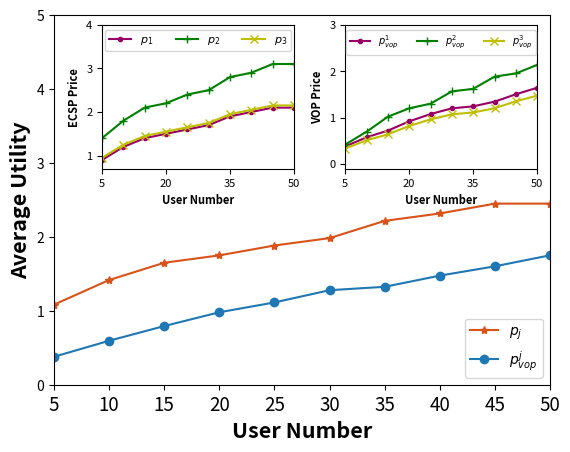

Source code (Python):
import matplotlib.pyplot as plt
from matplotlib.ticker import MultipleLocator
from matplotlib.ticker import FuncFormatter
# 预设字体格式，并传给rc方法
import numpy as np

# 四组数据
np.set_printoptions(precision=16)
U_user_v, U_S_t_v = [1.0833333333333333, 1.4166666666666667, 1.6500000000000004, 1.7500000000000007, 1.8833333333333337,
                     1.9833333333333336, 2.2166666666666672, 2.3166666666666678, 2.450000000000001,
                     2.450000000000001], [0.3784406255828519, 0.5948397197368225, 0.7936090283731675,
                                          0.9804106372073879, 1.1131814951706172, 1.2787265789707642,
                                          1.3247141051791673, 1.4757821370189108, 1.601964240172759, 1.7506947379203395]

P_ECSP = np.array([[0.8999999999999999, 1.4000000000000001, 0.9499999999999998], [1.2, 1.8000000000000005, 1.25],
                   [1.4000000000000001, 2.1000000000000005, 1.4500000000000002],
                   [1.5000000000000002, 2.2000000000000006, 1.5500000000000003],
                   [1.6000000000000003, 2.400000000000001, 1.6500000000000004],
                   [1.7000000000000004, 2.500000000000001, 1.7500000000000004],
                   [1.9000000000000006, 2.800000000000001, 1.9500000000000006],
                   [2.0000000000000004, 2.9000000000000012, 2.0500000000000007],
                   [2.1000000000000005, 3.1000000000000014, 2.150000000000001],
                   [2.1000000000000005, 3.1000000000000014, 2.150000000000001]])

P_VOP = np.array([[0.380655576540493, 0.41955328377153345, 0.33511301643652947],
                  [0.5764421888726253, 0.6959792259096615, 0.5120977444281807],
                  [0.7202982730365506, 1.0199411301794068, 0.6405876819035454],
                  [0.9196629814382268, 1.2007673585426035, 0.8208015716413335],
                  [1.0771387763153983, 1.3002464152042865, 0.9621592939921663],
                  [1.1997234043675897, 1.5649234043675895, 1.0715329281771133],
                  [1.2430475545433186, 1.6197967191214295, 1.1112980418727538],
                  [1.3434105206590692, 1.8823492179770767, 1.2015866724205866],
                  [1.5032845702552806, 1.951591021868182, 1.3510171283948145],
                  [1.6428898634212925, 2.1351035517640113, 1.4740907985757148]])

U_user_v = [np.mean(arr) for arr in U_user_v]  # 因为输出的是所有ECSP的定价，所以需要求平均
# 绘制折线图
# plt.plot(range(len(U_user_v)), U_user_v, label='用户的平均效益值', marker='.')
# plt.plot(range(len(U_S_t_v[:,0])), U_S_t_v[:,0], label='云服务器的效益值', marker='o')
# plt.plot(range(len(U_S_t_v[:,1])), U_S_t_v[:,1], label='M1服务器的效益值', marker='s')
# plt.plot(range(len(U_S_t_v[:,2])), U_S_t_v[:,2], label='M2服务器的效益值', marker='^')
# plt.plot(range(len(U_vop_v)), U_vop_v, label='vop的效益值', marker='x')


# plt.plot(range(len(P_ECSP[:, 0])), P_ECSP[:, 0], label='$p_{1}$', marker='.')
# plt.plot(range(len(P_ECSP[:, 1])), P_ECSP[:, 1], label='$p_{2}$', marker='o')
# plt.plot(range(len(P_ECSP[:, 2])), P_ECSP[:, 2], label='$p_{3}$', marker='s')
#
# plt.plot(range(len(P_VOP[:, 0])), P_VOP[:, 0], label='$p^{1}_{vop}$', marker='^')
# plt.plot(range(len(P_VOP[:, 1])), P_VOP[:, 1], label='$p^{2}_{vop}$', marker='x')
# plt.plot(range(len(P_VOP[:, 2])), P_VOP[:, 2], label='$p^{3}_{vop}$', marker='*', color='#d95319')
# 自定义刻度标签格式函数
def format_func(value, tick_number):
    return f"{value:.0f}"
x_major_locator = MultipleLocator(3)
# 创建一个大的图形和主图
fig, ax = plt.subplots()
# 绘制主图中的曲线 绘制折线图
ax.plot(range(len(U_user_v)), U_user_v, label='$p_{j}$', marker='*', color='#d95319')
ax.plot(range(len(U_S_t_v)), U_S_t_v, label='$p^{j}_{vop}$', marker='o')
ax.set_xlim(0, 9)
ax.set_ylim(0, 5)
# 添加标题和轴标签
ax.set_xlabel('User Number', fontweight='bold', fontsize=15.5)
ax.set_ylabel('Average Utility', fontweight='bold', fontsize=15.5)
ax.set_xticks(range(len(U_user_v)), range(5, 55, 5), fontsize=13.5)  # 修改x轴刻度字体大小
# 添加主图的标签和图例
ax.legend(loc='lower right')

# -----------------------------------子图1 创建子图并调整位置
left, bottom, width, height = 0.2, 0.56, 0.3, 0.3
ax_inset = fig.add_axes([left, bottom, width, height])  # left, bottom, width, height

# 绘制子图中的三条曲线
ax_inset.plot(range(len(P_ECSP[:, 0])), P_ECSP[:, 0], label='$p_{1}$', marker='.', color='#990066')
ax_inset.plot(range(len(P_ECSP[:, 1])), P_ECSP[:, 1], label='$p_{2}$', marker='+', color='green')
ax_inset.plot(range(len(P_ECSP[:, 2])), P_ECSP[:, 2], label='$p_{3}$', marker='x', color='y')

ax_inset.set_xlim(0, 9)
# 添加标题和轴标签
ax_inset.set_xlabel('User Number', fontweight='bold', fontsize=8)
ax_inset.set_ylabel('ECSP Price', fontweight='bold', fontsize=8)
ax_inset.set_xticks(range(len(U_user_v)), range(5, 55, 5), fontsize=8)  # 修改x轴刻度字体大小
# 设置y轴刻度字体大小
ax_inset.tick_params(axis='y', labelsize=8)
ax_inset.yaxis.set_major_formatter(FuncFormatter(format_func))
# 设置x轴刻度间隔为3
ax_inset.xaxis.set_major_locator(x_major_locator)
ax_inset.set_ylim(0.7, 4)
ax_inset.legend(loc='upper center', ncol=3, fontsize=8)
# -----------------------------------子图2 创建子图并调整位置
left, bottom, width, height = 0.58, 0.56, 0.3, 0.3
ax_inset2 = fig.add_axes([left, bottom, width, height])  # left, bottom, width, height

# 绘制子图中的三条曲线
ax_inset2.plot(range(len(P_VOP[:, 0])), P_VOP[:, 0], label='$p^{1}_{vop}$', marker='.', color='#990066')
ax_inset2.plot(range(len(P_VOP[:, 1])), P_VOP[:, 1], label='$p^{2}_{vop}$', marker='+', color='green')
ax_inset2.plot(range(len(P_VOP[:, 2])), P_VOP[:, 2], label='$p^{3}_{vop}$', marker='x', color='y')

ax_inset2.set_xlim(0, 9)
# 添加标题和轴标签
ax_inset2.set_xlabel('User Number', fontweight='bold', fontsize=8)
ax_inset2.set_ylabel('VOP Price', fontweight='bold', fontsize=8)
ax_inset2.set_xticks(range(len(U_user_v)), range(5, 55, 5), fontsize=8)  # 修改x轴刻度字体大小
# 设置y轴刻度字体大小
ax_inset2.tick_params(axis='y', labelsize=8)
ax_inset2.yaxis.set_major_formatter(FuncFormatter(format_func))
# 设置x轴刻度间隔为3
ax_inset2.xaxis.set_major_locator(x_major_locator)
ax_inset2.set_ylim(-0.1, 3)
ax_inset2.legend(loc='upper center', ncol=3, fontsize=7)

# 显示图形
plt.show()
# 保存图像时设置dpi参数
fig.savefig("Fig_4b.png", dpi=300)
